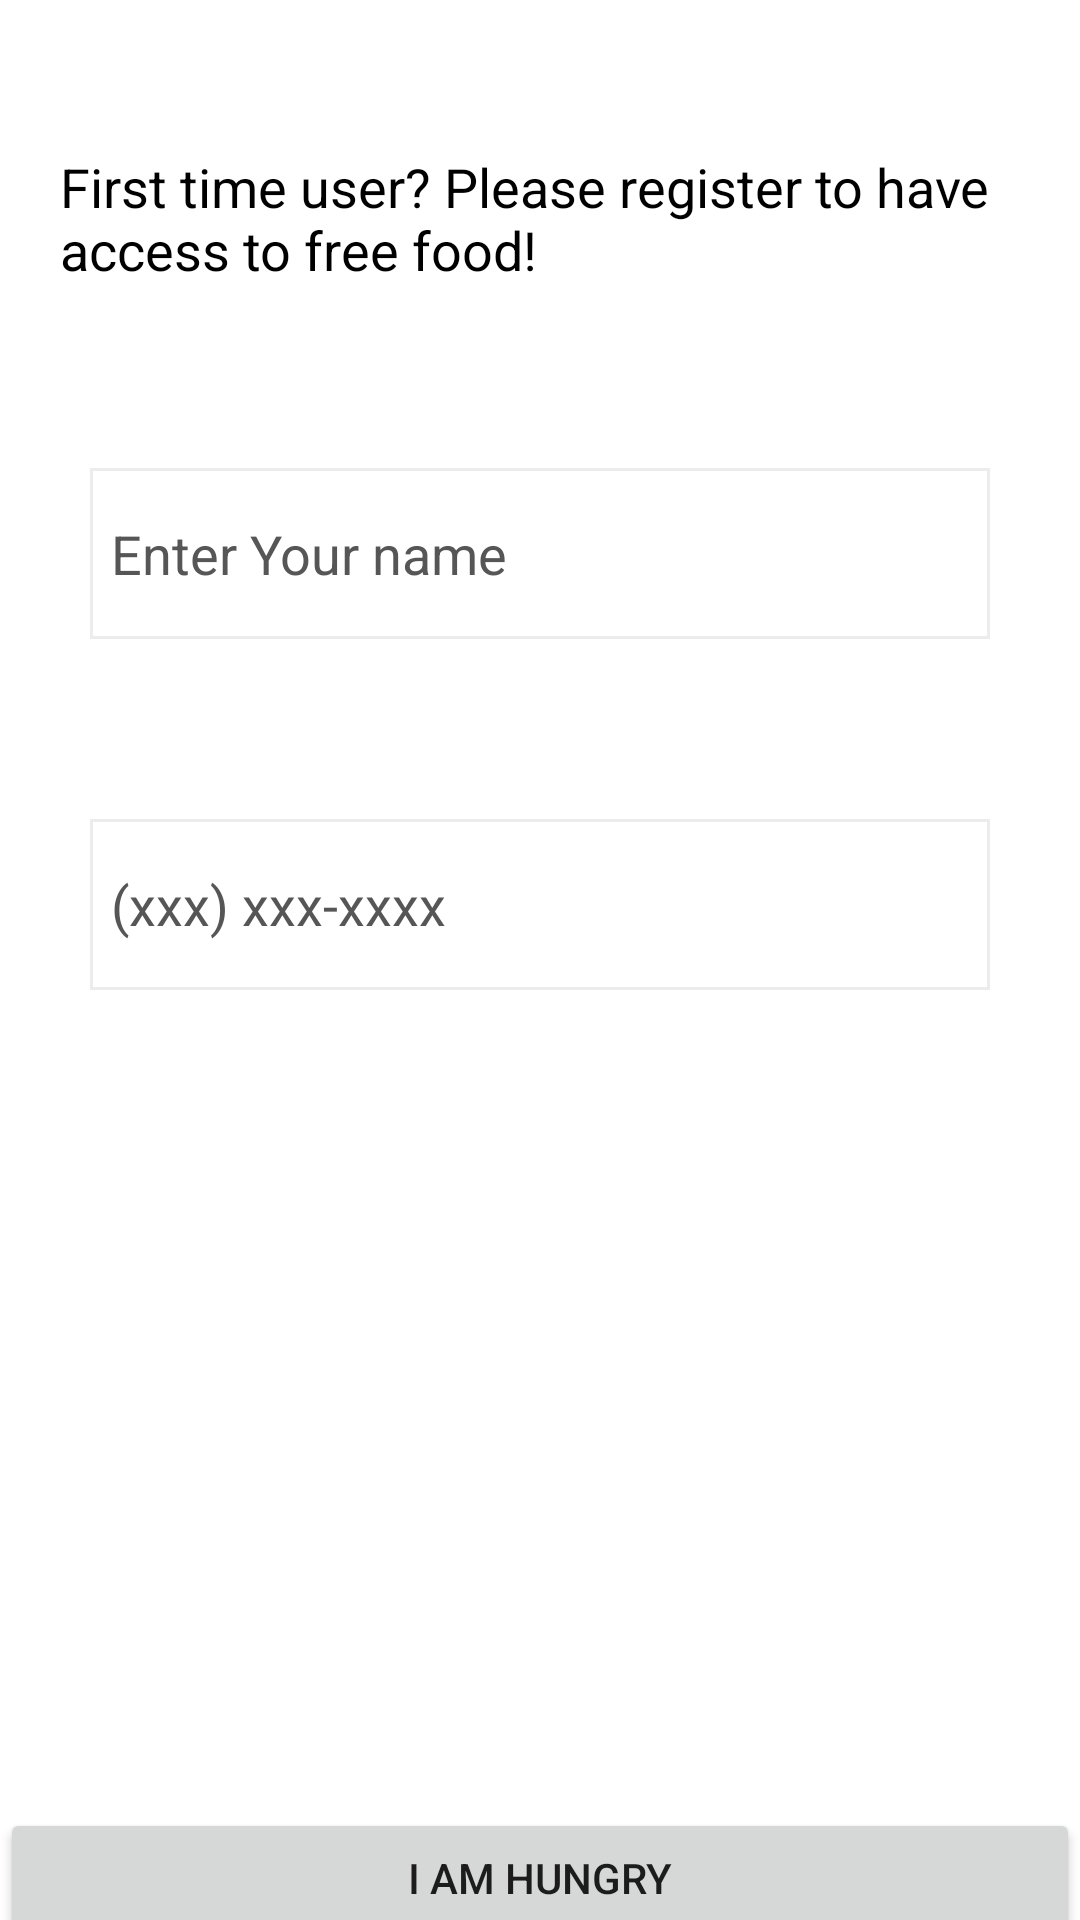

Reconstruct the res/layout file that produces this screen, plus the resources it refers to.
<!-- AndroidManifest.xml: application theme Theme.Food4Good -->
<!-- res/layout/activity_requester_login.xml -->
<?xml version="1.0" encoding="utf-8"?>
<LinearLayout xmlns:android="http://schemas.android.com/apk/res/android"
    xmlns:app="http://schemas.android.com/apk/res-auto"
    xmlns:tools="http://schemas.android.com/tools"
    android:layout_width="match_parent"
    android:layout_height="match_parent"
    android:orientation="vertical"
    android:background="@color/white"
    android:paddingTop="30dp"
    android:weightSum="20"
    tools:context=".RequesterLogin">












    <TextView
        android:layout_width="match_parent"
        android:layout_height="0dp"
        android:layout_weight="3"
        android:layout_margin="20dp"
        android:textSize="18sp"
        android:textColor="@color/black"


        android:text="First time user? Please register to have access to free food!"

        ></TextView>

    <EditText
        android:id="@+id/etName"
        android:hint="Enter Your name"
        android:textColorHint="#565656"
        android:textColor="#565656"
        android:layout_weight="1"
        android:background="@drawable/back"
        android:padding="7dp"
        android:layout_margin="30dp"
        android:layout_width="match_parent"
        android:layout_height="wrap_content">

    </EditText>

    <EditText
        android:id="@+id/etPhoneNumber"
        android:hint="(xxx) xxx-xxxx"
        android:layout_margin="30dp"
        android:textColorHint="#565656"
        android:textColor="#565656"

        android:background="@drawable/back"
        android:padding="7dp"
        android:layout_weight="1"
        android:layout_width="match_parent"
        android:layout_height="wrap_content">

    </EditText>
    <TextView
        android:layout_width="match_parent"
        android:layout_height="0dp"
        android:layout_weight="13"></TextView>

    <Button
        android:id="@+id/btnRequesterSignIn"

        android:text="I am hungry"
        android:layout_width="match_parent"
        android:layout_weight="2.5"
        android:layout_height="0dp"></Button>

</LinearLayout>
<!-- resources referenced by this layout -->
<resources>
  <color name="black">#FF000000</color>
  <color name="white">#FFFFFFFF</color>
  <!-- drawable back (drawable) -->
  <?xml version="1.0" encoding="utf-8"?>
  <shape xmlns:android="http://schemas.android.com/apk/res/android" android:shape="rectangle" >
      <solid android:color="@android:color/white" />
      <stroke android:width="1dip" android:color="#ECECEC"/>
  </shape>
  <style name="Theme.Food4Good" parent="Theme.MaterialComponents.DayNight.DarkActionBar">
          
          <item name="colorPrimary">@color/purple_500</item>
          <item name="colorPrimaryVariant">@color/purple_700</item>
          <item name="colorOnPrimary">@color/white</item>
          
          <item name="colorSecondary">@color/teal_200</item>
          <item name="colorSecondaryVariant">@color/teal_700</item>
          <item name="colorOnSecondary">@color/black</item>
          
          <item name="android:statusBarColor" tools:targetApi="l">?attr/colorPrimaryVariant</item>
  
          
      </style>
  <color name="purple_500">#FF6200EE</color>
  <color name="purple_700">#FF3700B3</color>
  <color name="teal_200">#FF03DAC5</color>
  <color name="teal_700">#FF018786</color>
</resources>
